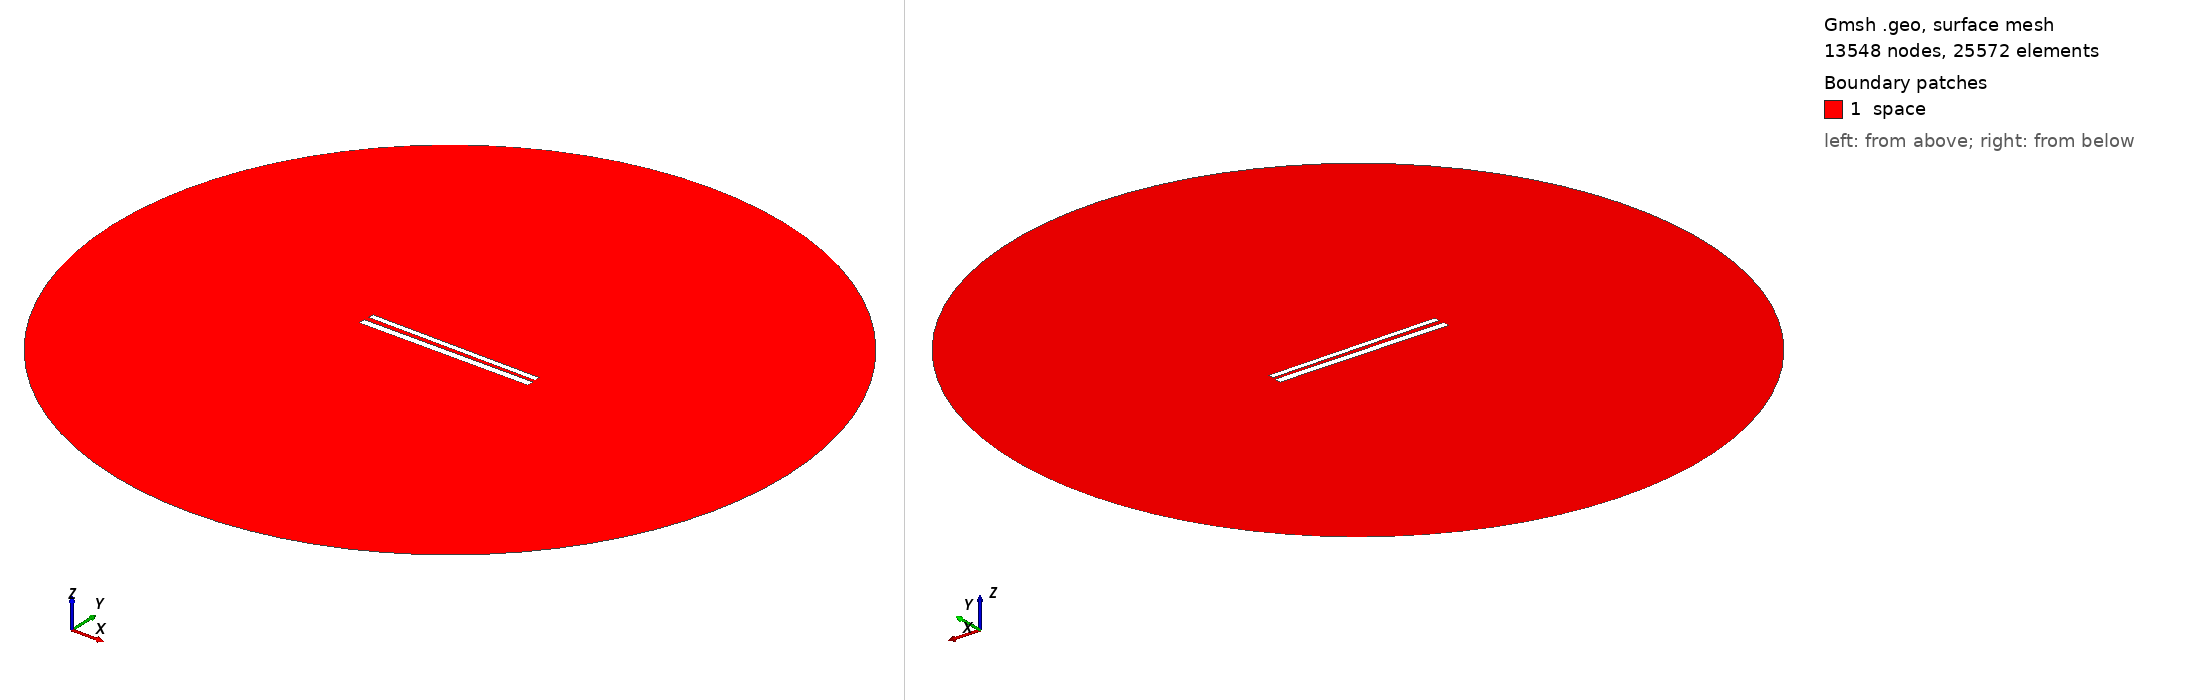

Gmsh geometry script, surface-meshed: 13548 nodes, 25572 surface elements. Boundary patches (legend numbers): 1 space. Left view from above one corner, right view from below the opposite corner. Legend entries are the model's physical surfaces. The drawing asked Gmsh for element sizes between 1% and 20% of the model's largest extent; the script's own settings can give other sizes.

=== 458.geo (drawn) ===
// Set the geometry kernel
SetFactory("OpenCASCADE");

//---------------------------------------
// Rectangles
//---------------------------------------

// Rectangle 1 (top)
Point(1) = {-49.67777777777778, 1.3499999999999999, 0, 1.0};
Point(2) = {49.67777777777778, 1.3499999999999999, 0, 1.0};
Point(3) = {49.67777777777778, 4.705555555555556, 0, 1.0};
Point(4) = {-49.67777777777778, 4.705555555555556, 0, 1.0};

Line(1) = {1, 2};
Line(2) = {2, 3};
Line(3) = {3, 4};
Line(4) = {4, 1};

Line Loop(1) = {1, 2, 3, 4};
Plane Surface(1) = {1};

Rotate { {0, 0, 1}, {0,  1.0277777777777777,  0}, -0.01 } {
  Surface{1};
}

// Rectangle 2 (bottom)
Point(5) = {-50,-1.0277777777777777, 0, 1.0};
Point(6) = { 50,-1.0277777777777777, 0, 1.0};
Point(7) = { 50,-5.027777777777778, 0, 1.0};
Point(8) = {-50,-5.027777777777778, 0, 1.0};

Line(5) = {5, 6};
Line(6) = {6, 7};
Line(7) = {7, 8};
Line(8) = {8, 5};

Line Loop(2) = {5, 6, 7, 8};
Plane Surface(2) = {2}; 


//---------------------------------------
// Circle
//---------------------------------------

// Define points
Point(9) = {0, 0, 0};        // Center
Point(10) = {200, 0, 0};     // Start point
Point(11) = {0, 200, 0};     // 90 degrees
Point(12) = {-200, 0, 0};    // 180 degrees
Point(13) = {0, -200, 0};    // 270 degrees

// Define circle arcs (each needs start, center, end)
Circle(9) = {10, 9, 11};
Circle(10) = {11, 9, 12};
Circle(11) = {12, 9, 13};
Circle(12) = {13, 9, 10};

// Define curve loop and surface if needed
Curve Loop(3) = {9, 10, 11, 12};
Surface(3) = {3};

// Subtract Rectangles from Circle
BooleanDifference{ Surface{3}; Delete; }{ Surface{1}; Surface{2}; Delete; }

//---------------------------------------
// Transfinite Lines and Surface
//---------------------------------------
r = 7;
Transfinite Line {1, 3} = 50*r Using Progression 1;
Transfinite Line {2, 4} = 2*r Using Progression 1;
Transfinite Line {5, 7} = 50*r Using Progression 1;
Transfinite Line {6, 8} = 2*r Using Progression 1;
Transfinite Line {9, 10, 11, 12} = 20 Using Progression 1;

//---------------------------------------
// Define Physical Groups
//---------------------------------------                

//--- Physical Curves
// Physical groups for boundaries
Physical Line("force_segment", 10) = {1};
Physical Line("upper_plate", 11) = {2, 3, 4};
Physical Line("lower_plate", 12) = {5, 6, 7, 8};
Physical Line("boundary", 20) = {9, 10, 11, 12};

//--- Physical Surfaces
Physical Surface("space", 30) = {3};

//---------------------------------------
// 6. Generate the Mesh
//---------------------------------------
Mesh 2;  // 2D mesh generation
